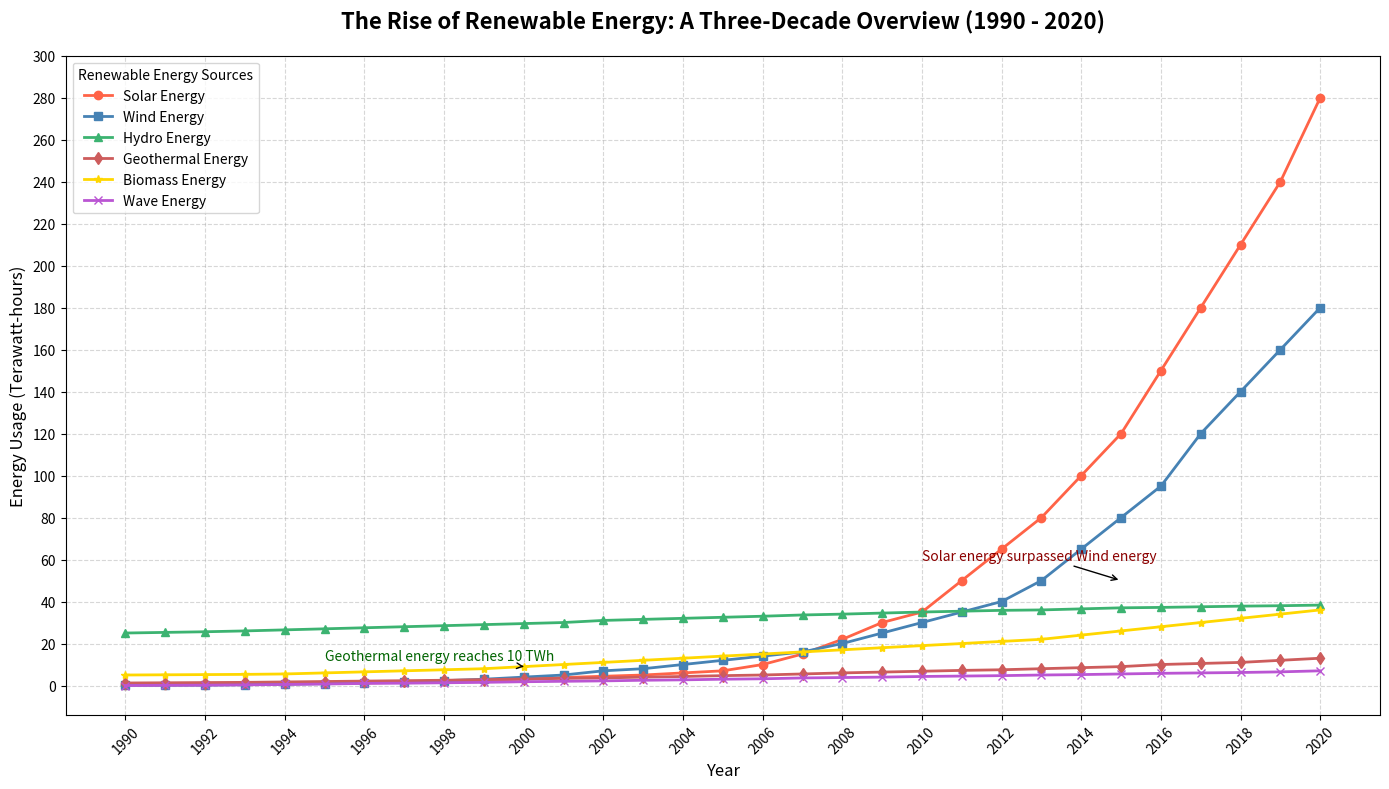

This chart was generated by the following Python code:
import matplotlib.pyplot as plt
import numpy as np

# Data: Energy usage (in Terawatt-hours) from 1990 to 2020 including additional energy sources
years = np.arange(1990, 2021)
solar_energy = np.array([0.2, 0.3, 0.4, 0.6, 0.8, 1, 1.2, 1.5, 2.0, 2.5, 3.0, 3.8, 4.4, 5.0, 6, 7, 10, 15, 22, 30, 35, 50, 65, 80, 100, 120, 150, 180, 210, 240, 280])
wind_energy = np.array([0.1, 0.15, 0.2, 0.4, 0.6, 0.9, 1.3, 1.7, 2.3, 3, 4, 5, 7, 8, 10, 12, 14, 16, 20, 25, 30, 35, 40, 50, 65, 80, 95, 120, 140, 160, 180])
hydro_energy = np.array([25, 25.3, 25.6, 26, 26.5, 27, 27.5, 28, 28.5, 29, 29.5, 30, 31, 31.5, 32, 32.5, 33, 33.6, 34, 34.5, 35, 35.4, 35.8, 36, 36.5, 37, 37.2, 37.5, 37.8, 38, 38.3])
geothermal_energy = np.array([1.2, 1.3, 1.4, 1.5, 1.7, 1.9, 2.1, 2.3, 2.5, 2.8, 3.1, 3.4, 3.6, 4, 4.3, 4.7, 5, 5.5, 6, 6.4, 6.8, 7.2, 7.5, 8, 8.5, 9, 10, 10.5, 11, 12, 13])
biomass_energy = np.array([5, 5.1, 5.2, 5.3, 5.5, 6, 6.5, 7, 7.5, 8, 9, 10, 11, 12, 13, 14, 15, 16, 17, 18, 19, 20, 21, 22, 24, 26, 28, 30, 32, 34, 36])
wave_energy = np.array([0, 0.1, 0.15, 0.3, 0.5, 0.7, 1, 1.1, 1.3, 1.5, 1.8, 2, 2.2, 2.5, 2.7, 3, 3.2, 3.6, 3.8, 4, 4.3, 4.5, 4.7, 5, 5.2, 5.5, 5.8, 6, 6.2, 6.5, 7])

plt.figure(figsize=(14, 8))
plt.plot(years, solar_energy, color='#FF6347', linestyle='-', linewidth=2, marker='o', label='Solar Energy')
plt.plot(years, wind_energy, color='#4682B4', linestyle='-', linewidth=2, marker='s', label='Wind Energy')
plt.plot(years, hydro_energy, color='#3CB371', linestyle='-', linewidth=2, marker='^', label='Hydro Energy')
plt.plot(years, geothermal_energy, color='#CD5C5C', linestyle='-', linewidth=2, marker='d', label='Geothermal Energy')
plt.plot(years, biomass_energy, color='#FFD700', linestyle='-', linewidth=2, marker='*', label='Biomass Energy')
plt.plot(years, wave_energy, color='#BA55D3', linestyle='-', linewidth=2, marker='x', label='Wave Energy')

plt.title('The Rise of Renewable Energy: A Three-Decade Overview (1990 - 2020)', fontsize=16, weight='bold', pad=20)
plt.xlabel('Year', fontsize=12)
plt.ylabel('Energy Usage (Terawatt-hours)', fontsize=12)
plt.grid(True, linestyle='--', alpha=0.5)
plt.xticks(years[::2], rotation=45)
plt.yticks(np.arange(0, 305, 20))
plt.legend(title='Renewable Energy Sources', loc='upper left', fontsize=10)
plt.annotate('Solar energy surpassed Wind energy', xy=(2015, 50), xytext=(2010, 60),
             arrowprops=dict(facecolor='black', arrowstyle='->'), fontsize=10, color='darkred')
plt.annotate('Geothermal energy reaches 10 TWh', xy=(2000, 9), xytext=(1995, 12),
             arrowprops=dict(facecolor='black', arrowstyle='->'), fontsize=10, color='darkgreen')
plt.tight_layout()
plt.show()
